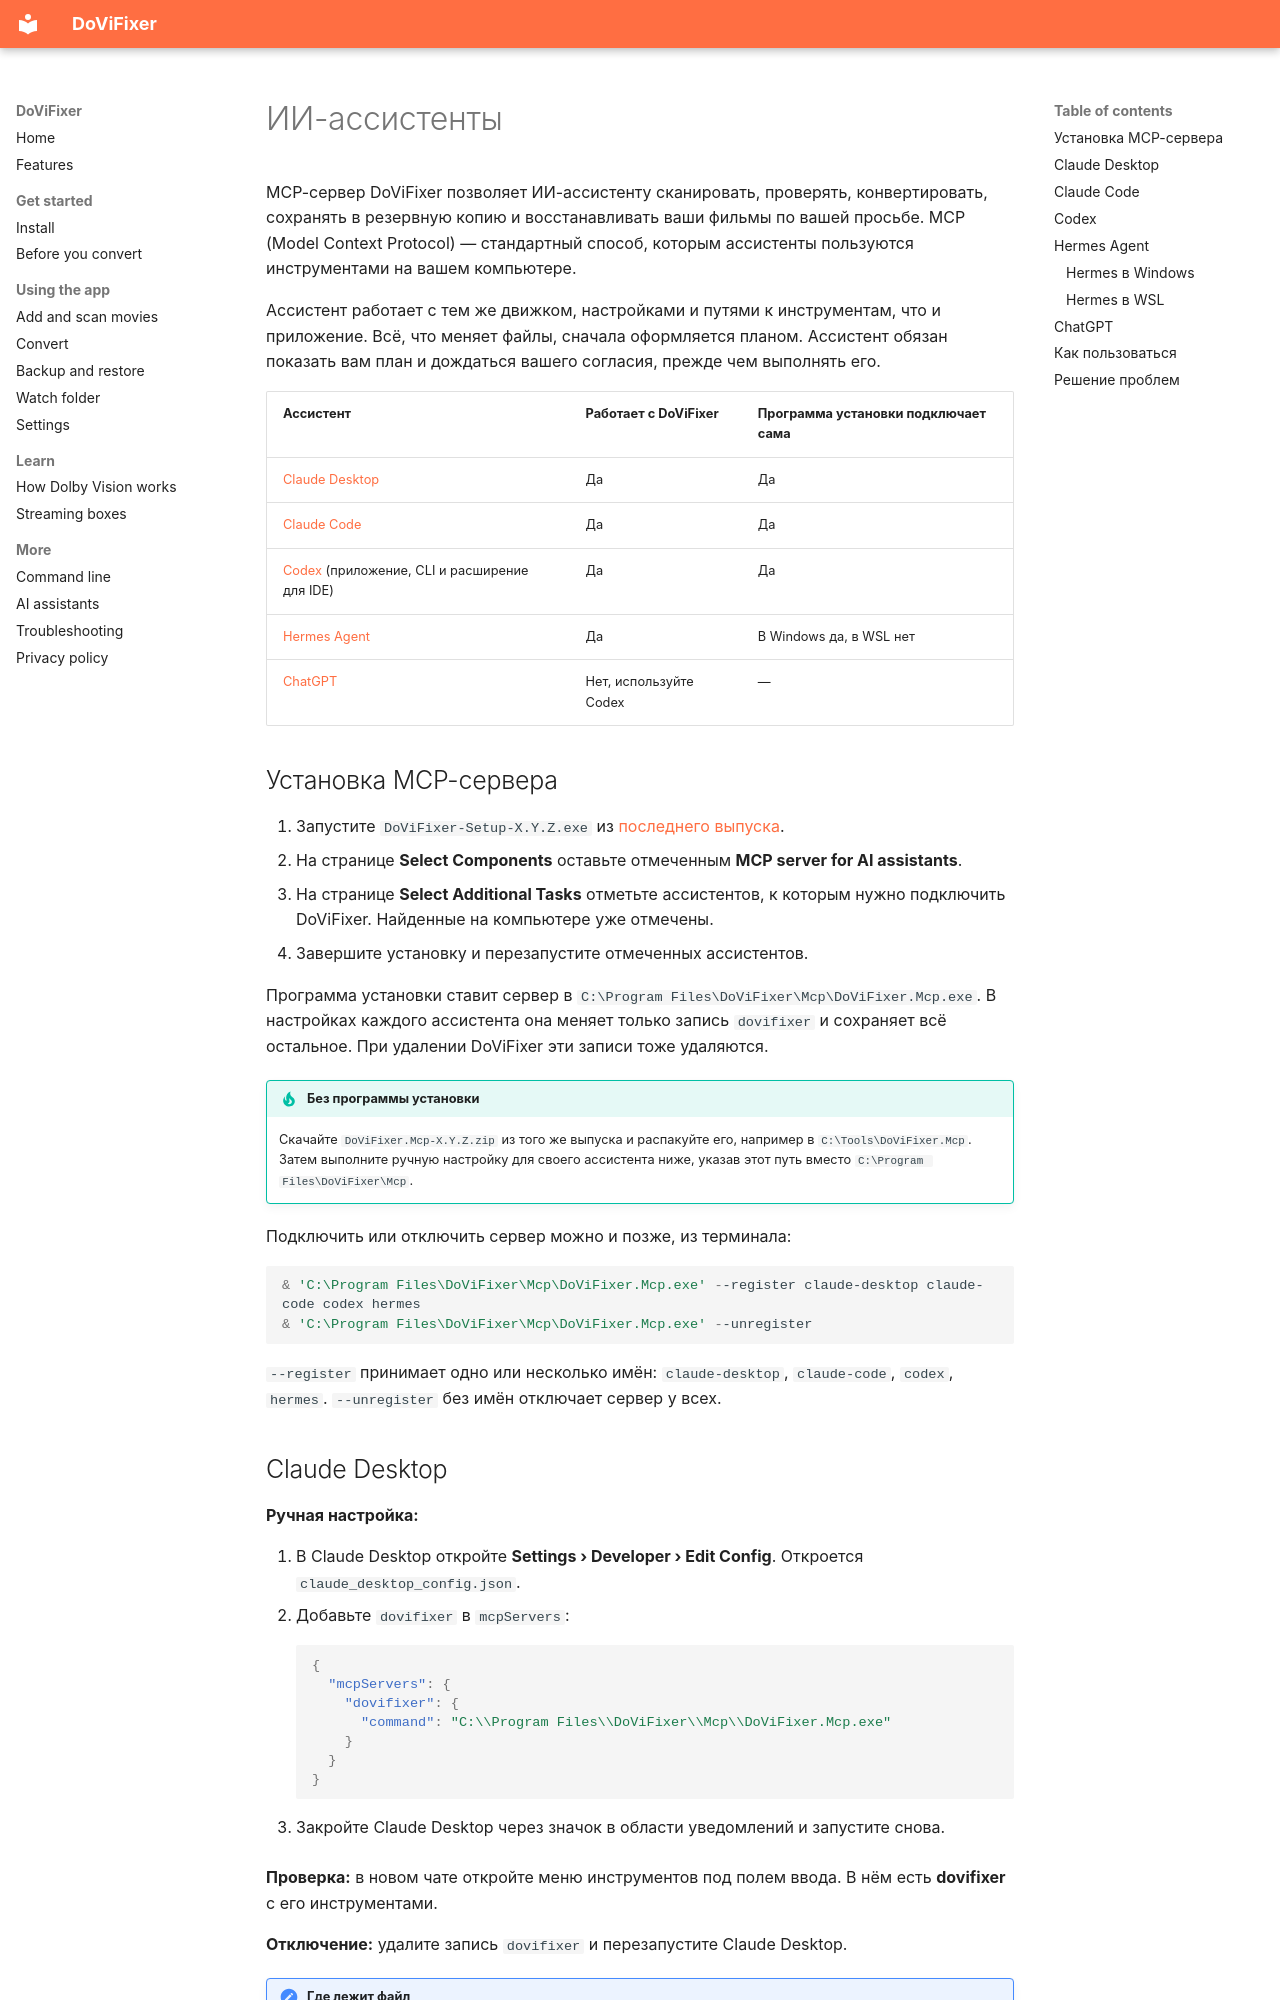

repository: gbolotin/DoViFixer · page: ai-assistants.ru/index.html · generator: mkdocs

# ИИ-ассистенты

MCP-сервер DoViFixer позволяет ИИ-ассистенту сканировать, проверять, конвертировать, сохранять в резервную копию и восстанавливать ваши фильмы по вашей просьбе. MCP (Model Context Protocol) — стандартный способ, которым ассистенты пользуются инструментами на вашем компьютере.

Ассистент работает с тем же движком, настройками и путями к инструментам, что и приложение. Всё, что меняет файлы, сначала оформляется планом. Ассистент обязан показать вам план и дождаться вашего согласия, прежде чем выполнять его.

| Ассистент | Работает с DoViFixer | Программа установки подключает сама |
| --- | --- | --- |
| [Claude Desktop](#claude-desktop) | Да | Да |
| [Claude Code](#claude-code) | Да | Да |
| [Codex](#codex) (приложение, CLI и расширение для IDE) | Да | Да |
| [Hermes Agent](#hermes-agent) | Да | В Windows да, в WSL нет |
| [ChatGPT](#chatgpt) | Нет, используйте Codex | — |

## Установка MCP-сервера

1. Запустите `DoViFixer-Setup-X.Y.Z.exe` из [последнего выпуска](https://github.com/gbolotin/DoViFixer/releases/latest).
2. На странице **Select Components** оставьте отмеченным **MCP server for AI assistants**.
3. На странице **Select Additional Tasks** отметьте ассистентов, к которым нужно подключить DoViFixer. Найденные на компьютере уже отмечены.
4. Завершите установку и перезапустите отмеченных ассистентов.

Программа установки ставит сервер в `C:\Program Files\DoViFixer\Mcp\DoViFixer.Mcp.exe`. В настройках каждого ассистента она меняет только запись `dovifixer` и сохраняет всё остальное. При удалении DoViFixer эти записи тоже удаляются.

!!! tip "Без программы установки"
    Скачайте `DoViFixer.Mcp-X.Y.Z.zip` из того же выпуска и распакуйте его, например в `C:\Tools\DoViFixer.Mcp`. Затем выполните ручную настройку для своего ассистента ниже, указав этот путь вместо `C:\Program Files\DoViFixer\Mcp`.

Подключить или отключить сервер можно и позже, из терминала:

```powershell
& 'C:\Program Files\DoViFixer\Mcp\DoViFixer.Mcp.exe' --register claude-desktop claude-code codex hermes
& 'C:\Program Files\DoViFixer\Mcp\DoViFixer.Mcp.exe' --unregister
```

`--register` принимает одно или несколько имён: `claude-desktop`, `claude-code`, `codex`, `hermes`. `--unregister` без имён отключает сервер у всех.
